Run: headless pygame with SDL's dummy video driver; simulated clock (each Clock.tick advances the game by its frame time, no real sleeping); random seed 0; keys injected as events and as key.get_pressed() state; mouse plan: one left click at the window centre at the start of phase 2, then a move to the lower-right quarter at the start of phase 3.
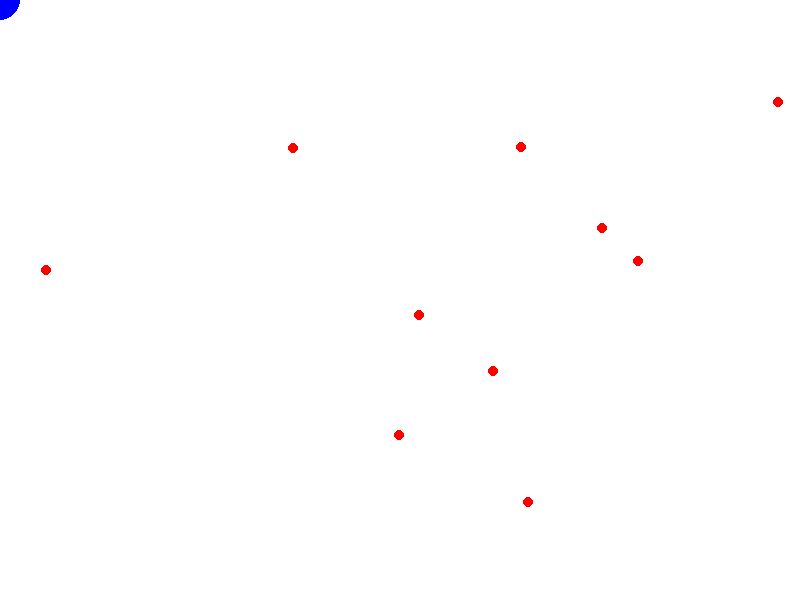
Frame 1 of 4 · flips 1–60 · no input
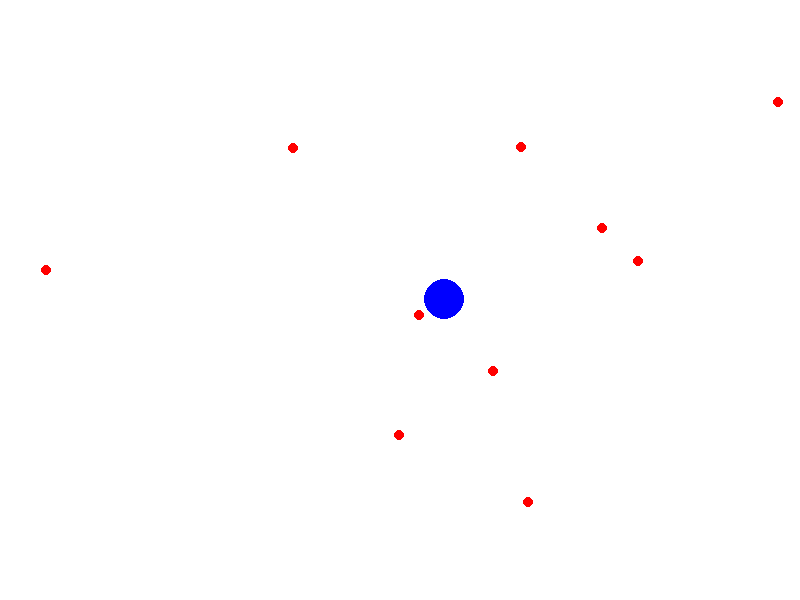
Frame 2 of 4 · flips 61–180 · clicked the window centre · tapped SPACE, RETURN · held RIGHT (→), D
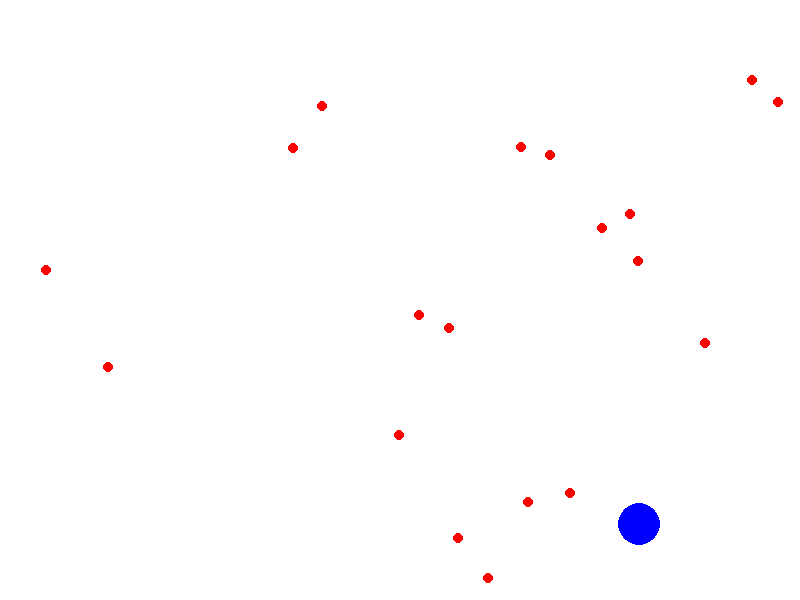
Frame 3 of 4 · flips 181–300 · moved the mouse to the lower-right quarter · held DOWN (↓), S
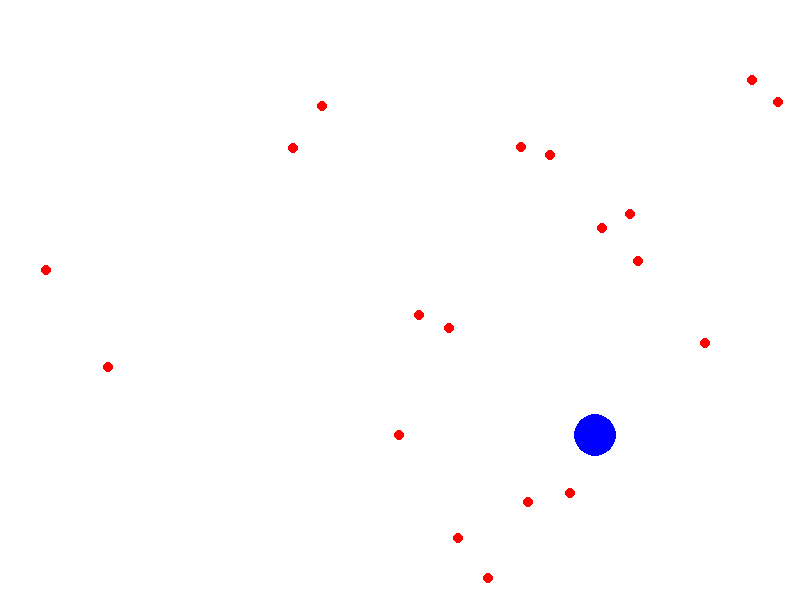
Frame 4 of 4 · flips 301–420 · held LEFT (←), A, UP (↑), W

The pygame program that drew these frames:

import pygame
import random

# Inicialización de Pygame
pygame.init()

# Configuración de la pantalla
WIDTH, HEIGHT = 800, 600
screen = pygame.display.set_mode((WIDTH, HEIGHT))
pygame.display.set_caption("Juego similar a agar.io")

# Colores
WHITE = (255, 255, 255)
BLUE = (0, 0, 255)
RED = (255, 0, 0)

# Configuraciones del círculo principal
player_pos = [WIDTH // 2, HEIGHT // 2]
player_radius = 20
player_speed = 5

# Configuraciones de los pequeños círculos
small_circles = []
max_small_circles = 10
small_circle_radius = 5

# Función para generar pequeños círculos
def generate_small_circles():
    for _ in range(max_small_circles):
        x = random.randint(small_circle_radius, WIDTH - small_circle_radius)
        y = random.randint(small_circle_radius, HEIGHT - small_circle_radius)
        small_circles.append([x, y])

generate_small_circles()

# Función para detectar colisiones
def check_collision(circle1_pos, circle1_radius, circle2_pos, circle2_radius):
    distance = ((circle1_pos[0] - circle2_pos[0]) ** 2 + (circle1_pos[1] - circle2_pos[1]) ** 2) ** 0.5
    return distance < circle1_radius + circle2_radius

# Bucle principal del juego
running = True
while running:
    screen.fill(WHITE)

    for event in pygame.event.get():
        if event.type == pygame.QUIT:
            running = False

    # Obtener la posición del ratón
    mouse_pos = pygame.mouse.get_pos()

    # Movimiento del círculo principal con el teclado
    keys = pygame.key.get_pressed()
    if keys[pygame.K_LEFT]:
        player_pos[0] -= player_speed
    if keys[pygame.K_RIGHT]:
        player_pos[0] += player_speed
    if keys[pygame.K_UP]:
        player_pos[1] -= player_speed
    if keys[pygame.K_DOWN]:
        player_pos[1] += player_speed

    # Movimiento del círculo principal hacia el ratón
    player_pos[0] += (mouse_pos[0] - player_pos[0])*0.1
    player_pos[1] += (mouse_pos[1] - player_pos[1])*0.1

    # Dibujo del círculo principal
    pygame.draw.circle(screen, BLUE, (int(player_pos[0]), int(player_pos[1])), player_radius)

    # Dibujo y actualización de los pequeños círculos
    for circle in small_circles[:]:
        pygame.draw.circle(screen, RED, (circle[0], circle[1]), small_circle_radius)
        if check_collision(player_pos, player_radius, circle, small_circle_radius):
            small_circles.remove(circle)
            player_radius += 1

    # Generar nuevos pequeños círculos si hay menos de max_small_circles
    if len(small_circles) < max_small_circles:
        generate_small_circles()

    pygame.display.flip()
    pygame.time.Clock().tick(60)

pygame.quit()
